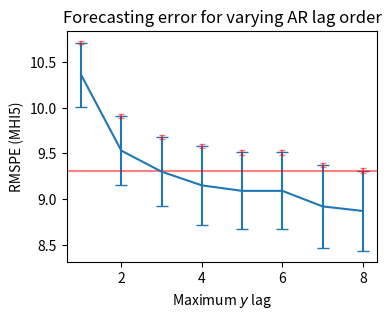

Source code (Python): (Note: this script raises an exception after producing the figure.)
# %%
import numpy as np
import matplotlib.pyplot as plt


# %%
def plot(  # noqa: PLR0913
    estimates: list[float],
    stds: list[float],
    sigma_estimates: list[float] | None = None,
    sigma_stds: list[float] | None = None,
    title: str = "Forecasting error for varying AR lag order",
    xlabel: str = "Maximum $y$ lag",
    save_path: str | None = None,
):
    plt.figure(figsize=(4, 3))
    plt.title(title)
    plt.ylabel("RMSPE (MHI5)")
    plt.xlabel(xlabel)

    x = np.arange(len(estimates)) + 1

    plt.errorbar(x, estimates, yerr=stds, capsize=4)

    index_min = np.argmin(estimates)
    plt.axhline(estimates[index_min] + stds[index_min], color="red", alpha=0.5)

    if sigma_estimates is None or sigma_stds is None:
        plt.show()
        return

    total_uncertainty = np.sqrt(np.array(sigma_estimates) ** 2 + np.array(sigma_stds) ** 2)

    plt.errorbar(
        x,
        np.array(estimates) + np.array(stds),
        yerr=total_uncertainty,
        linestyle="None",
        color="red",
        alpha=0.5,
        capsize=2,
    )

    if save_path is not None:
        plt.savefig(save_path)

    plt.show()


# %%
# AR lags 1-8 with distributed lags (DL) [0, 1], R = 50 repeats, FIML (not fiml.x) and MLR
estimates = [10.36, 9.53, 9.30, 9.15, 9.09, 9.09, 8.92, 8.87]
stds = [0.35, 0.38, 0.38, 0.43, 0.42, 0.42, 0.45, 0.44]
sigma_estimates = [0.002, 0.003, 0.003, 0.002, 0.003, 0.003, 0.004, 0.004]
sigma_stds = [0.016, 0.018, 0.020, 0.024, 0.026, 0.023, 0.020, 0.028]

plot(estimates, stds, sigma_estimates, sigma_stds, save_path="../report/thesis/figures/modelling/cv_AR.svg")

# %% Comparing 3 to 4 max lags on a more complex model
# Which uh, is kinda meaningless. 1-sigma rule has very different meaning here.
# The difference is comparable to the difference with only mhi5_23 though, so corroborates the choice in that regard.
# (IIRC) AR lags 3 and 4 with DL 1, R = 10 repeats, no FIML, no MLR

estimates_complex = [10.73, 10.53]
stds_complex = [0.37, 0.37]

plot(estimates_complex, stds_complex)

# %% Comparing X lags (distributed lags)
# Minimum lag 0
# DL 1-11 with AR 3, R = 50 repeats, FIML (not fiml.x) and MLR

estimates_x = [9.30, 9.30, 9.30, 9.30, 9.29, 9.30, 9.30, 9.30, 9.30, 9.30, 9.30]
stds_x = [0.36, 0.39, 0.38, 0.38, 0.38, 0.33, 0.39, 0.36, 0.36, 0.37, 0.36]
sigma_estimates_x = [0.003, 0.003, 0.003, 0.002, 0.002, 0.002, 0.002, 0.002, 0.002, 0.002, 0.002]
sigma_stds_x = [0.017, 0.019, 0.020, 0.020, 0.020, 0.018, 0.015, 0.021, 0.021, 0.019, 0.022]

plot(
    estimates_x,
    stds_x,
    sigma_estimates_x,
    sigma_stds_x,
    title="Forecasting error for varying DL lag order",
    xlabel="Maximum $x$ lag",
    save_path="../report/thesis/figures/modelling/cv_DL.svg",
)
